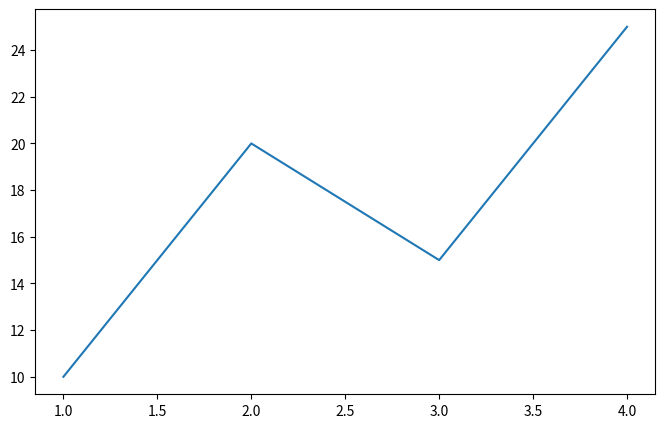
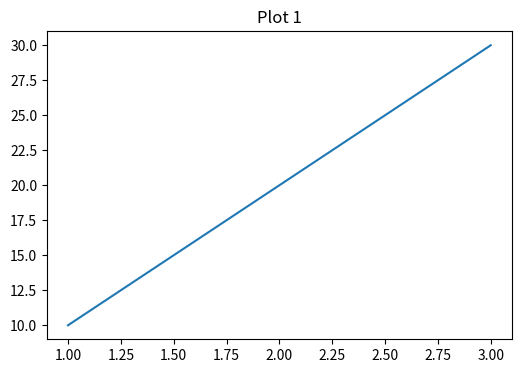
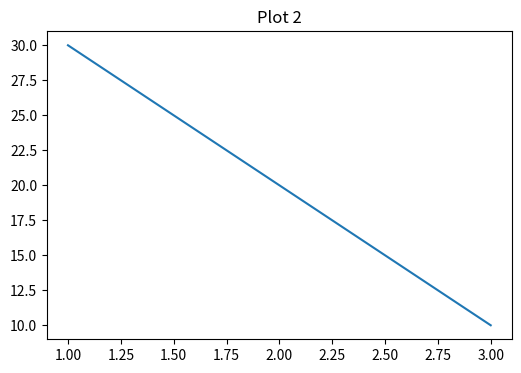

These figures' Python source, in order:
import matplotlib.pyplot as plt

x = [1,2,3,4]
y = [10,20,15,25]

plt.figure(figsize=(8,5))  #To control the width and height of the chart shown (8-width, 5-height)
plt.plot(x,y)
plt.show()





# It becomes especially useful when you have multiple separate plots
plt.figure(figsize=(6, 4))
plt.plot([1, 2, 3], [10, 20, 30])
plt.title("Plot 1")

plt.figure(figsize=(6, 4))
plt.plot([1, 2, 3], [30, 20, 10])
plt.title("Plot 2")

plt.show()
